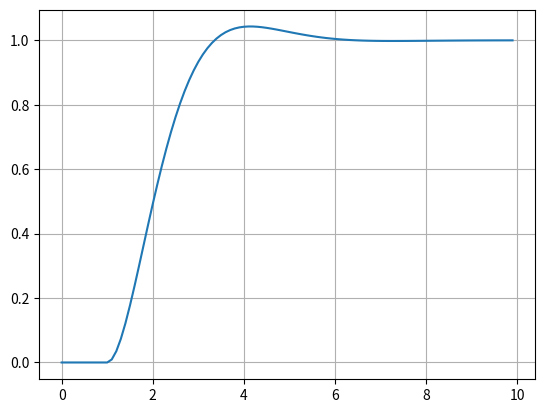

Python code for this plot:
import numpy as np
import matplotlib.pyplot as plt
"""
For p (Laplace variable) make a replacement 2/Td * ((z - 1)/(z + 1)) in z domain and then derive the difference equation
             1
  tf = ---------------
       0.5 s^2 + s + 1
       
Input = step from 1 s
"""


def step(x, step_time):
    in_p = [1 if n >= step_time else 0 for n in x]
    return np.array(in_p)


def rand_tf_fun(input, initial_val):
    output = initial_val
    for n in range(2, len(input)):
        output.append(0.009349989202382 * input[n-1] + 0.008746764185212 * input[n-2] + 1.800633999690388 * output[n-1] - 0.818730753077982 * output[n-2])
    return np.array(output)


def main():
    time = 10  # Stop simulation time
    fd = 10  # Sampling frequency
    x = np.arange(0, time, 1/fd)  # Simulation time
    in_put = step(x, 1)  # Input of tf
    output = rand_tf_fun(in_put, [0, 0])  # Output of tf (Initial condition=0, 0)
    plt.plot(x, output)  # Plot of output
    plt.grid()
    plt.show()


if __name__ == '__main__':
    main()

